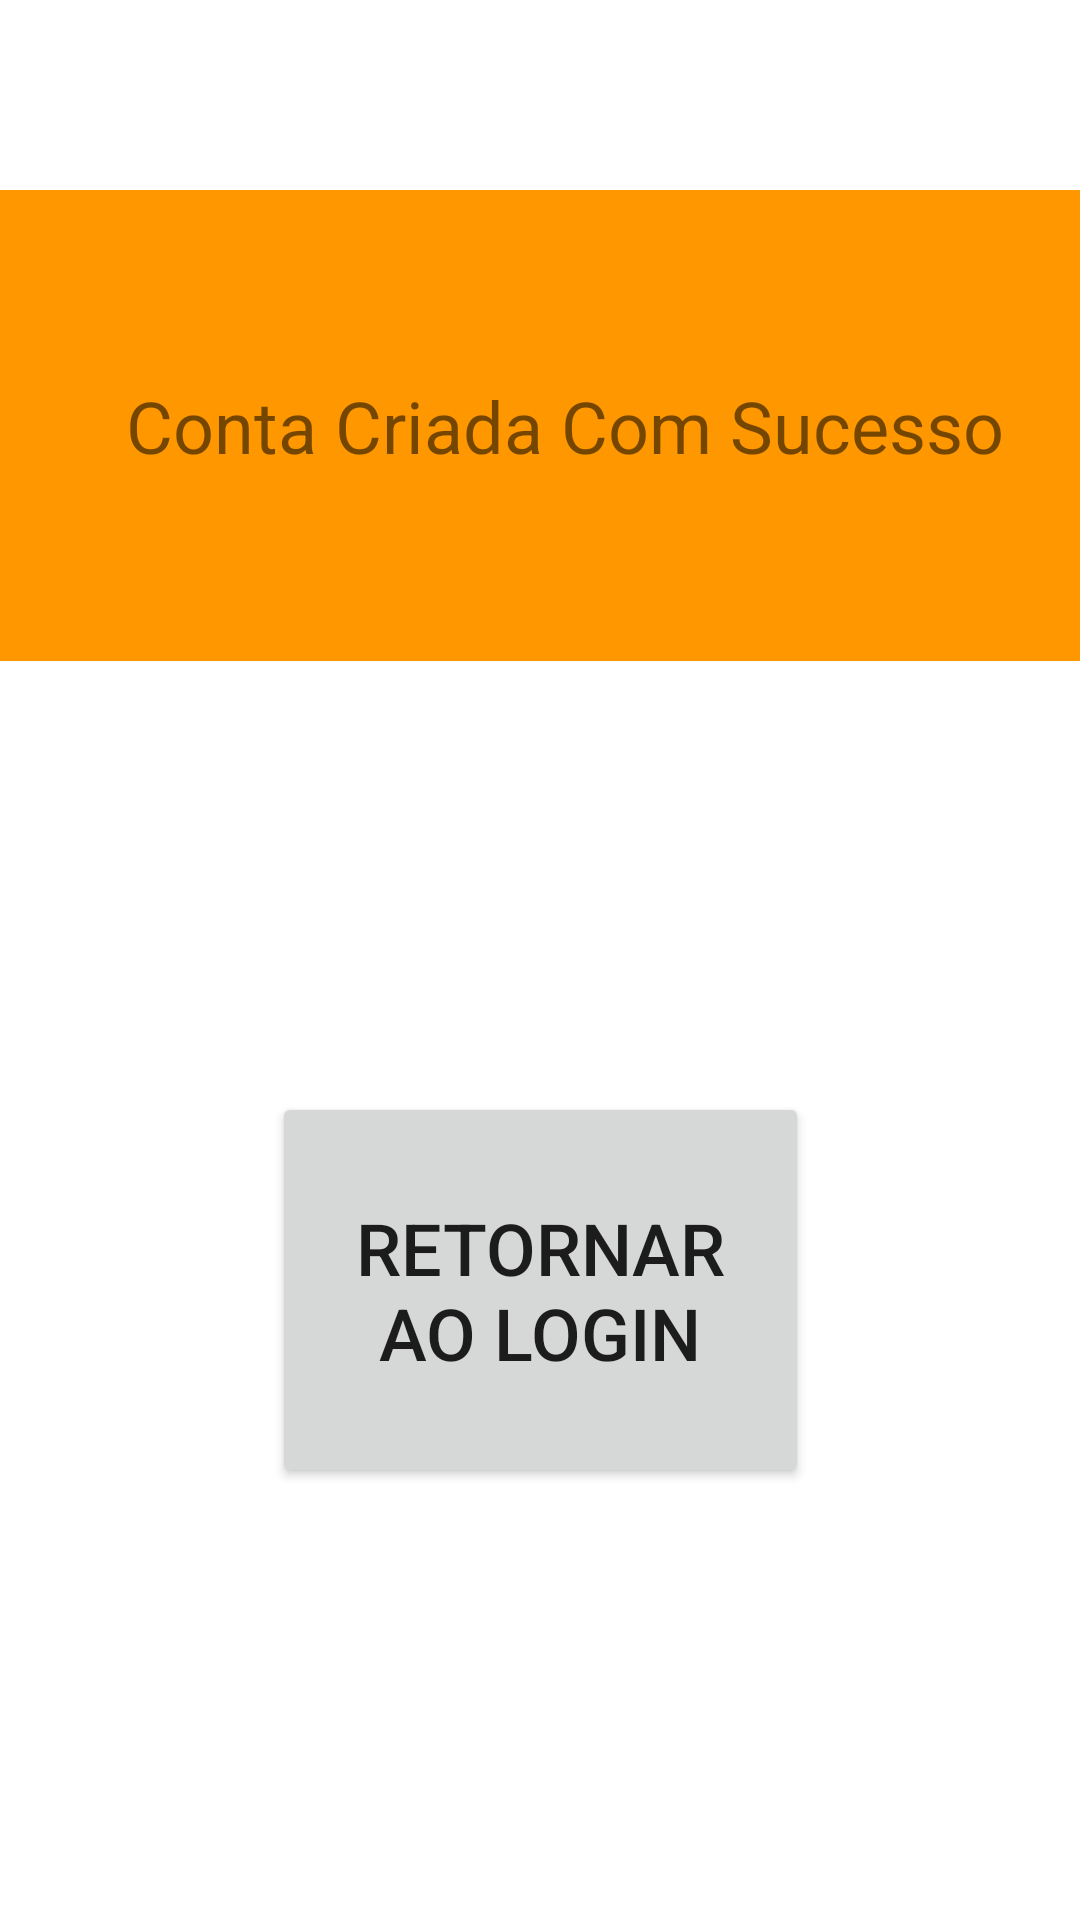

Produce the Android XML layout that renders to this screen, including the resource entries it uses.
<!-- AndroidManifest.xml: application theme Theme.InventarioManager -->
<!-- res/layout/activity_conta_criada.xml -->
<?xml version="1.0" encoding="utf-8"?>
<androidx.constraintlayout.widget.ConstraintLayout xmlns:android="http://schemas.android.com/apk/res/android"
    xmlns:app="http://schemas.android.com/apk/res-auto"
    xmlns:tools="http://schemas.android.com/tools"
    android:layout_width="match_parent"
    android:layout_height="match_parent"
    tools:context=".ContaCriada">

    <Button
        android:id="@+id/button"
        android:layout_width="179dp"
        android:layout_height="132dp"
        android:layout_marginStart="116dp"
        android:layout_marginEnd="116dp"
        android:layout_marginBottom="144dp"
        android:text="Retornar ao Login"
        android:textSize="24sp"
        app:layout_constraintBottom_toBottomOf="parent"
        app:layout_constraintEnd_toEndOf="parent"
        app:layout_constraintStart_toStartOf="parent" />

    <TextView
        android:id="@+id/textView10"
        android:layout_width="408dp"
        android:layout_height="157dp"
        android:layout_marginTop="48dp"
        android:background="#FF9800"
        android:textSize="20sp"
        app:layout_constraintBottom_toTopOf="@+id/button"
        app:layout_constraintEnd_toEndOf="parent"
        app:layout_constraintHorizontal_bias="0.333"
        app:layout_constraintStart_toStartOf="parent"
        app:layout_constraintTop_toTopOf="parent"
        app:layout_constraintVertical_bias="0.096" />

    <TextView
        android:id="@+id/textView13"
        android:layout_width="wrap_content"
        android:layout_height="wrap_content"
        android:text="Conta Criada Com Sucesso"
        android:textSize="24sp"
        app:layout_constraintBottom_toBottomOf="@+id/textView10"
        app:layout_constraintEnd_toEndOf="@+id/textView10"
        app:layout_constraintStart_toStartOf="@+id/textView10"
        app:layout_constraintTop_toTopOf="@+id/textView10" />
</androidx.constraintlayout.widget.ConstraintLayout>
<!-- resources referenced by this layout -->
<resources>
  <style name="Theme.InventarioManager" parent="Theme.MaterialComponents.DayNight.DarkActionBar">
          
          <item name="colorPrimary">@color/purple_500</item>
          <item name="colorPrimaryVariant">@color/purple_700</item>
          <item name="colorOnPrimary">@color/white</item>
          
          <item name="colorSecondary">@color/teal_200</item>
          <item name="colorSecondaryVariant">@color/teal_700</item>
          <item name="colorOnSecondary">@color/black</item>
          
          <item name="android:statusBarColor">?attr/colorPrimaryVariant</item>
          
      </style>
  <!-- not gathered from this repository: default colours our renderer supplied (Android Studio template values) -->
  <color name="purple_500">#FF6200EE</color>
  <color name="purple_700">#FF3700B3</color>
  <color name="teal_200">#FF03DAC5</color>
  <color name="teal_700">#FF018786</color>
  <color name="black">#FF000000</color>
  <color name="white">#FFFFFFFF</color>
</resources>
